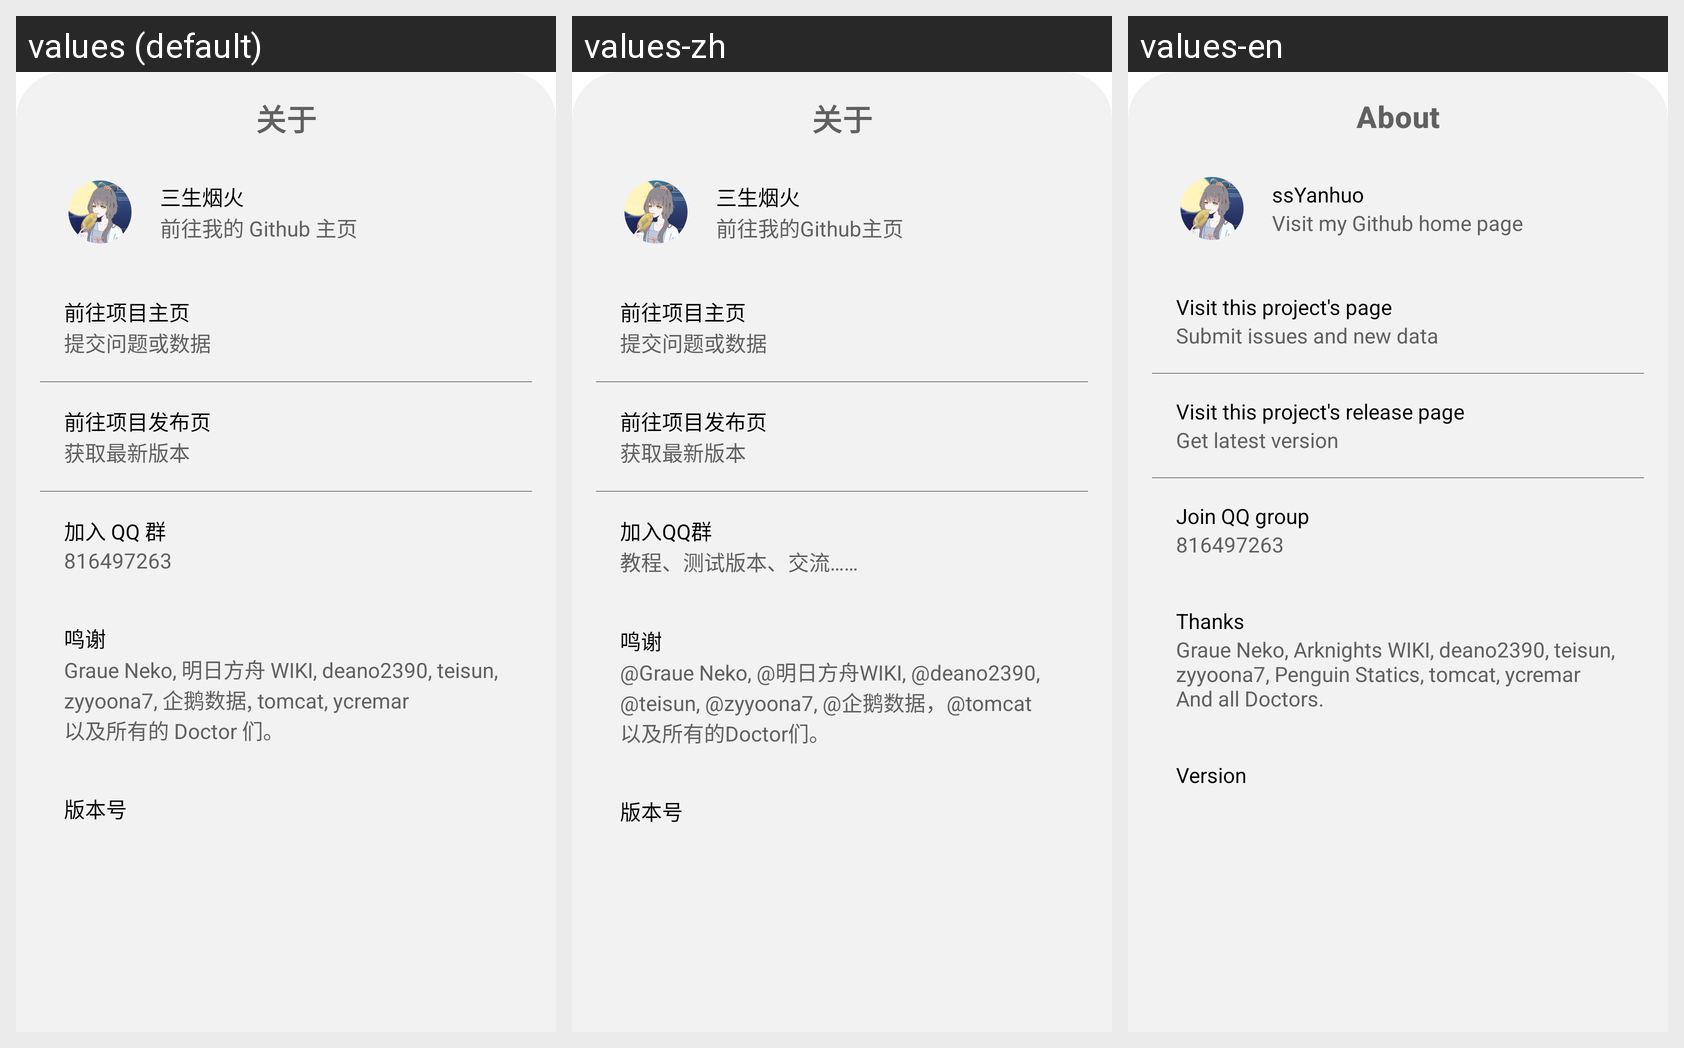

This grid shows one Android layout under several languages. Give, for every string resource on the screen, its name, the default text and each shown locale's text.
Android screen res/layout/fragment_bottom_about.xml rendered under 3 locales, left to right: values (default), values-zh, values-en. Device: Nexus 5 (rendered at 1080×1920; each locale shown at half size, 540×960, under a caption strip naming it); theme AppTheme.Default.
Strings drawn on this screen, with the default value and each locale's value (text and hints the layout hard-codes, and strings that could not be matched under every locale, appear in the picture but are not listed):

main_about
  values: 关于
  values-zh: 关于  [not translated; the default value is used]
  values-en: About

author_name
  values: 三生烟火
  values-zh: 三生烟火
  values-en: ssYanhuo

go_github
  values: 前往我的 Github 主页
  values-zh: 前往我的Github主页
  values-en: Visit my Github home page

go_project
  values: 前往项目主页
  values-zh: 前往项目主页
  values-en: Visit this project's page

go_project_desc
  values: 提交问题或数据
  values-zh: 提交问题或数据
  values-en: Submit issues and new data

go_release
  values: 前往项目发布页
  values-zh: 前往项目发布页
  values-en: Visit this project's release page

go_release_desc
  values: 获取最新版本
  values-zh: 获取最新版本
  values-en: Get latest version

go_qq
  values: 加入 QQ 群
  values-zh: 加入QQ群
  values-en: Join QQ group

go_qq_desc
  values: 816497263
  values-zh: 教程、测试版本、交流……
  values-en: 816497263  [not translated; the default value is used]

about_thanks
  values: 鸣谢
  values-zh: 鸣谢
  values-en: Thanks

about_thanks_list
  values: Graue Neko, 明日方舟 WIKI, deano2390, teisun, zyyoona7, 企鹅数据, tomcat, ycremar
      以及所有的 Doctor 们。
  values-zh: @Graue Neko, @明日方舟WIKI, @deano2390, @teisun, @zyyoona7, @企鹅数据，@tomcat
      以及所有的Doctor们。
  values-en: Graue Neko, Arknights WIKI, deano2390, teisun, zyyoona7, Penguin Statics, tomcat, ycremar
      And all Doctors.

about_version
  values: 版本号
  values-zh: 版本号
  values-en: Version
